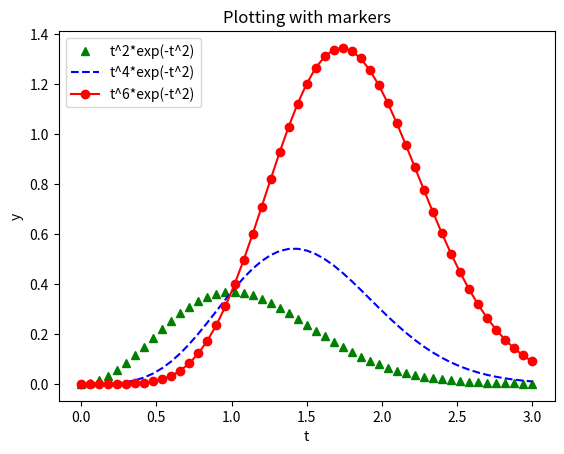

Generate this figure with matplotlib:
# from numpy import *
# import matplotlib.pyplot as plt

# def f(t):
#     return t**2*exp(-t**2)

# t = linspace(0, 3, 51)  # 51 точка между 0 и 3
# y = f(t)

# plt.plot(t, y)
# plt.show()

from numpy import *
import matplotlib.pyplot as plt

t = linspace(0, 3, 51)
y1 = t**2*exp(-t**2)
y2 = t**4*exp(-t**2)
y3 = t**6*exp(-t**2)

plt.plot(t, y1, 'g^',    # маркеры из зеленых треугольников
         t, y2, 'b--',   # синяя штриховая
         t, y3, 'ro-')   # красные круглые маркеры, 
                         # соединенные сплошной линией

plt.xlabel('t')
plt.ylabel('y')
plt.title('Plotting with markers')
plt.legend(['t^2*exp(-t^2)',
            't^4*exp(-t^2)',
            't^6*exp(-t^2)'],    # список легенды
            loc='upper left')    # положение легенды

plt.show()